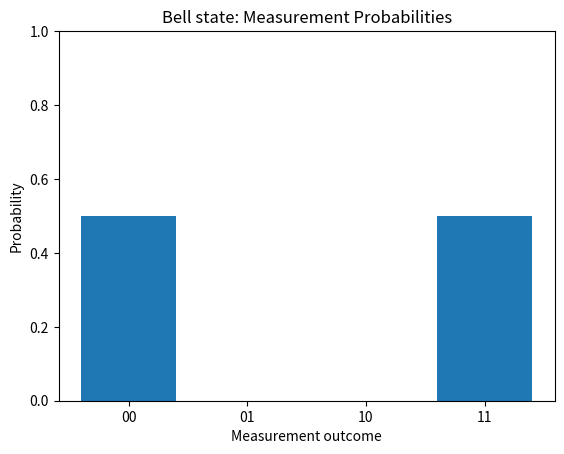

Python code for this plot:
#matplotlib
import numpy as np 
import matplotlib.pyplot as plt 

bell_state = np.array([1,0,0,1])/np.sqrt(2)
probs = np.abs(bell_state)**2

labels  = ["00","01","10","11"]

plt.bar(labels,probs)
plt.xlabel("Measurement outcome")
plt.ylabel("Probability")
plt.title("Bell state: Measurement Probabilities")
plt.ylim(0,1)
plt.savefig("bell_state_probabilities.png",dpi = 150)
plt.show()
